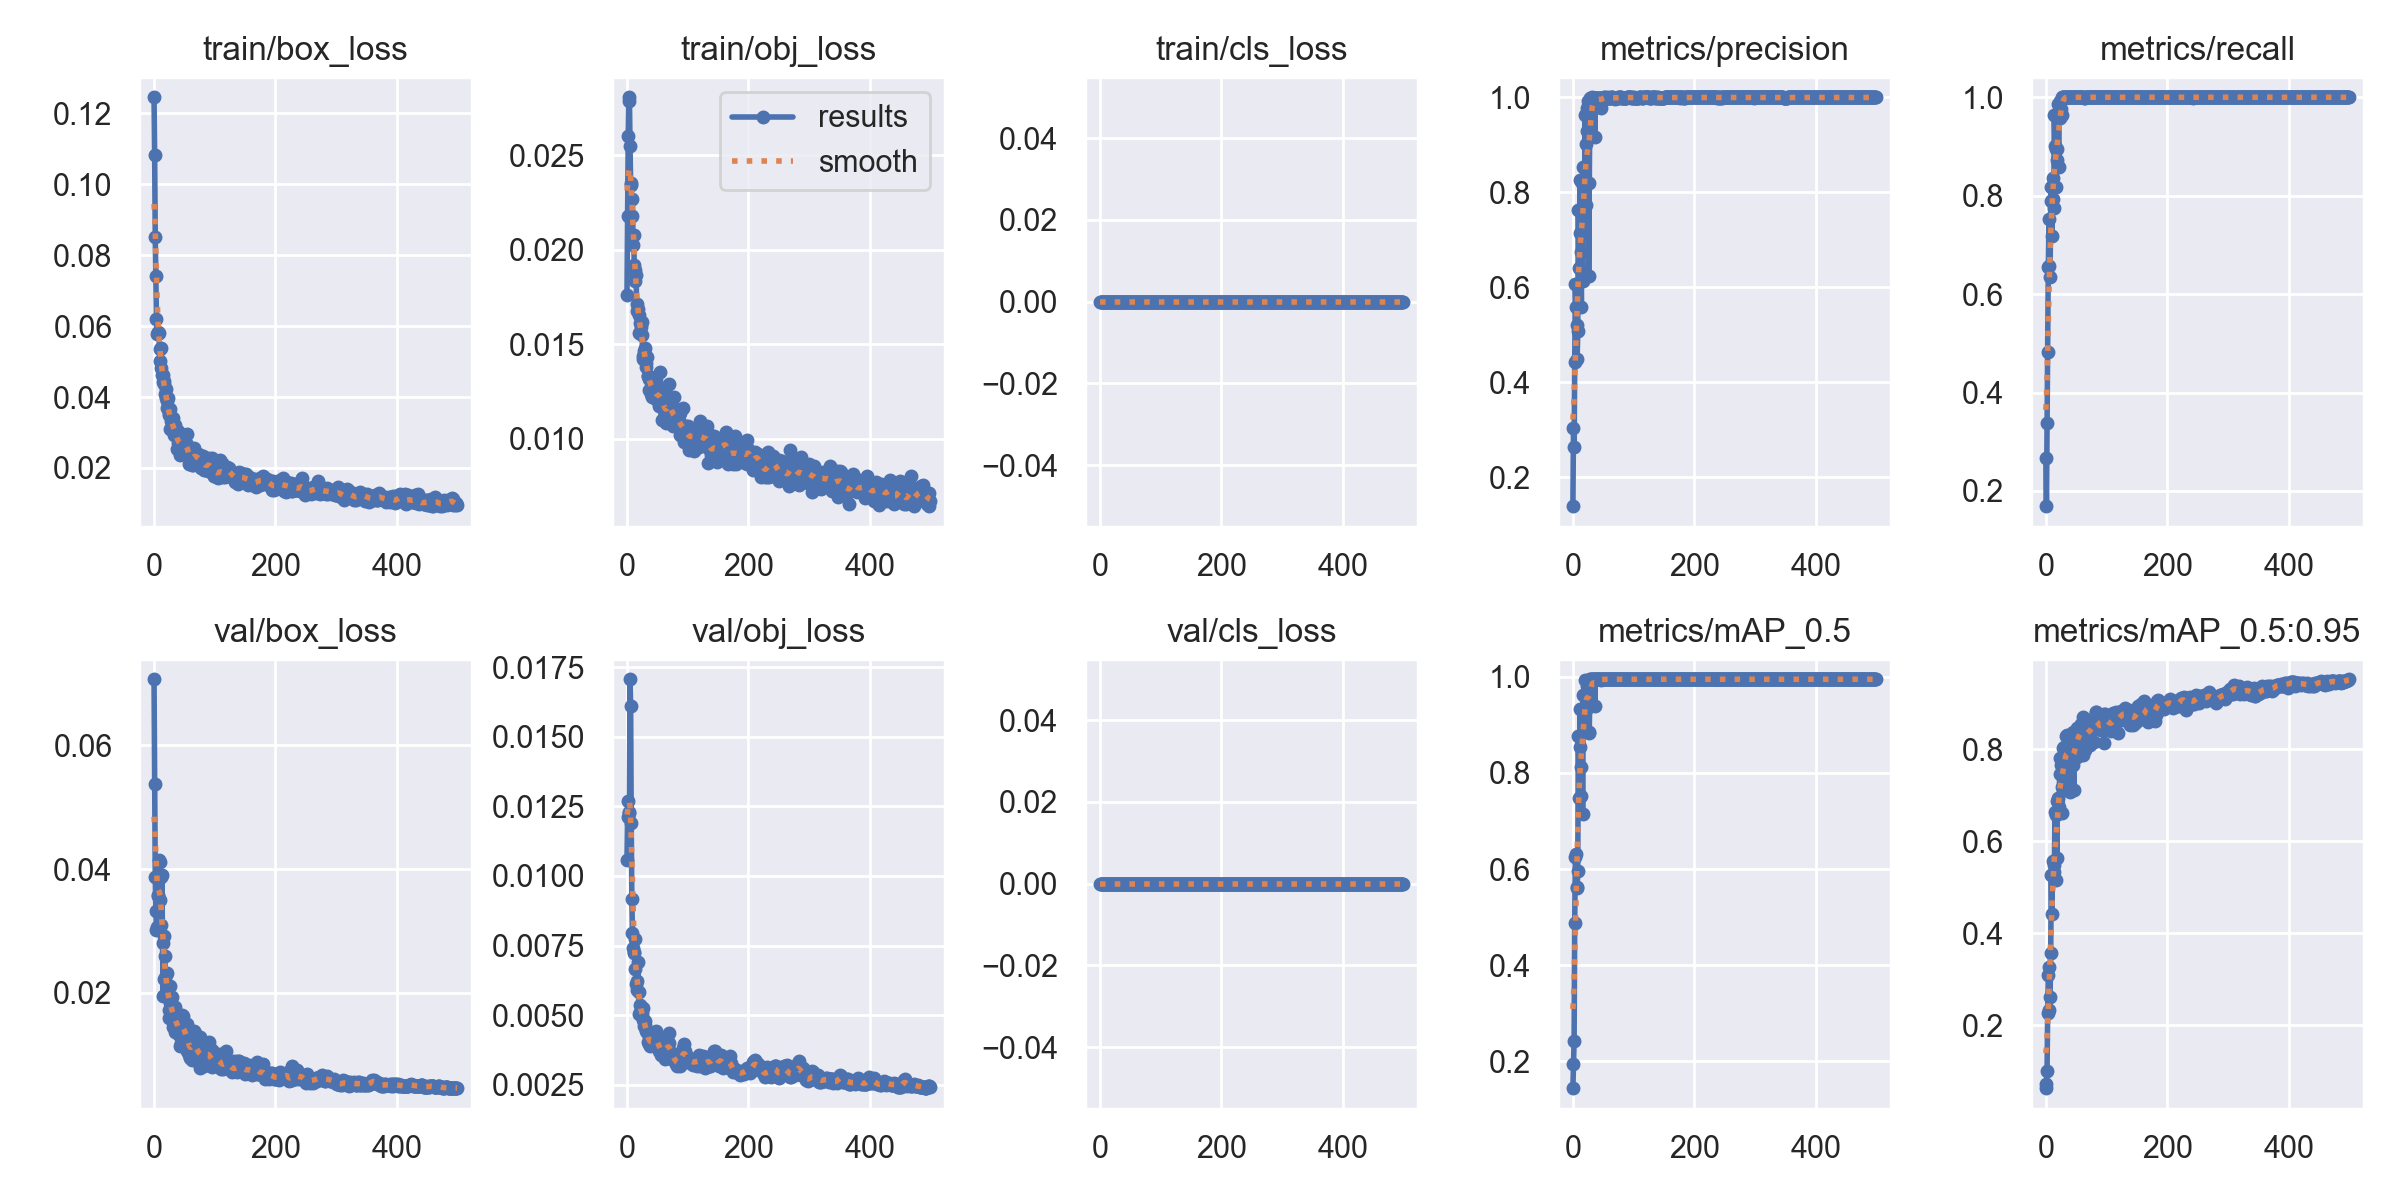

Data behind this chart, as committed beside it:
epoch, train/box_loss, train/obj_loss, train/cls_loss, metrics/precision, metrics/recall, metrics/mAP_0.5, metrics/mAP_0.5:0.95, val/box_loss, val/obj_loss, val/cls_loss, x/lr0, x/lr1, x/lr2
0, 0.1245, 0.01762, 0, 0.1393, 0.2676, 0.1442, 0.0629, 0.07069, 0.01059, 0, 0.0928, 0.0008, 0.0008
1, 0.1081, 0.0218, 0, 0.3032, 0.169, 0.1953, 0.07201, 0.0537, 0.01213, 0, 0.0847, 0.001697, 0.001697
2, 0.08503, 0.02601, 0, 0.2633, 0.3372, 0.2431, 0.1011, 0.03877, 0.01271, 0, 0.07659, 0.00259, 0.00259
3, 0.07401, 0.02787, 0, 0.4429, 0.4814, 0.4874, 0.2266, 0.03317, 0.01231, 0, 0.06848, 0.003479, 0.003479
4, 0.06194, 0.02808, 0, 0.6064, 0.6549, 0.6253, 0.3092, 0.03018, 0.01225, 0, 0.06037, 0.004365, 0.004365
5, 0.05778, 0.02548, 0, 0.5585, 0.7535, 0.6317, 0.3252, 0.0307, 0.01707, 0, 0.05225, 0.005248, 0.005248
6, 0.05801, 0.02355, 0, 0.5204, 0.6572, 0.5609, 0.2328, 0.03569, 0.01612, 0, 0.04413, 0.006126, 0.006126
7, 0.05829, 0.02345, 0, 0.449, 0.6338, 0.5621, 0.262, 0.03574, 0.01191, 0, 0.036, 0.007002, 0.007002
8, 0.05794, 0.02179, 0, 0.5072, 0.79, 0.5956, 0.3564, 0.04143, 0.009159, 0, 0.02787, 0.007873, 0.007873
9, 0.05359, 0.02272, 0, 0.7633, 0.8177, 0.8763, 0.5271, 0.04119, 0.007948, 0, 0.01974, 0.008741, 0.008741
10, 0.05014, 0.02025, 0, 0.6413, 0.7183, 0.7483, 0.4414, 0.03501, 0.007398, 0, 0.01161, 0.009606, 0.009606
11, 0.05386, 0.0208, 0, 0.7146, 0.7936, 0.8535, 0.527, 0.03869, 0.007235, 0, 0.009782, 0.009782, 0.009782
12, 0.04822, 0.01921, 0, 0.8259, 0.8355, 0.9337, 0.5561, 0.03097, 0.007266, 0, 0.009782, 0.009782, 0.009782
13, 0.04614, 0.01892, 0, 0.6751, 0.7756, 0.8128, 0.5491, 0.03902, 0.007731, 0, 0.009762, 0.009762, 0.009762
14, 0.0461, 0.01834, 0, 0.5594, 0.9648, 0.7512, 0.5325, 0.02809, 0.006648, 0, 0.009743, 0.009743, 0.009743
15, 0.04409, 0.01868, 0, 0.8204, 0.9014, 0.9325, 0.664, 0.01952, 0.006111, 0, 0.009723, 0.009723, 0.009723
16, 0.04377, 0.01676, 0, 0.6143, 0.8169, 0.714, 0.5152, 0.02919, 0.005886, 0, 0.009703, 0.009703, 0.009703
17, 0.04441, 0.01713, 0, 0.8535, 0.8944, 0.9629, 0.656, 0.02227, 0.006221, 0, 0.009683, 0.009683, 0.009683
18, 0.04072, 0.01685, 0, 0.7648, 0.8732, 0.9001, 0.5635, 0.02592, 0.006907, 0, 0.009663, 0.009663, 0.009663
19, 0.04234, 0.01559, 0, 0.7711, 0.8944, 0.9347, 0.6862, 0.02284, 0.005825, 0, 0.009644, 0.009644, 0.009644
20, 0.03974, 0.01655, 0, 0.9617, 0.9859, 0.993, 0.6929, 0.01944, 0.00505, 0, 0.009624, 0.009624, 0.009624
21, 0.03677, 0.01562, 0, 0.7726, 0.8591, 0.9313, 0.6602, 0.02061, 0.005344, 0, 0.009604, 0.009604, 0.009604
22, 0.03891, 0.01612, 0, 0.901, 0.9613, 0.9629, 0.6745, 0.02313, 0.005124, 0, 0.009584, 0.009584, 0.009584
23, 0.0396, 0.01591, 0, 0.9287, 0.9577, 0.9802, 0.7815, 0.01939, 0.005122, 0, 0.009564, 0.009564, 0.009564
24, 0.03481, 0.01616, 0, 0.9772, 0.993, 0.9915, 0.7458, 0.0172, 0.004981, 0, 0.009545, 0.009545, 0.009545
25, 0.03548, 0.0155, 0, 0.9928, 0.9769, 0.9879, 0.7653, 0.01599, 0.005085, 0, 0.009525, 0.009525, 0.009525
26, 0.03097, 0.01423, 0, 0.6246, 0.9648, 0.8831, 0.7173, 0.02107, 0.005245, 0, 0.009505, 0.009505, 0.009505
27, 0.0365, 0.0144, 0, 0.82, 1, 0.8855, 0.6603, 0.01844, 0.004818, 0, 0.009485, 0.009485, 0.009485
28, 0.03334, 0.01467, 0, 0.9983, 1, 0.995, 0.8015, 0.0168, 0.004589, 0, 0.009465, 0.009465, 0.009465
29, 0.03291, 0.01479, 0, 0.9929, 1, 0.995, 0.7425, 0.01938, 0.004624, 0, 0.009446, 0.009446, 0.009446
30, 0.03165, 0.01441, 0, 0.9916, 1, 0.9914, 0.8044, 0.01792, 0.004801, 0, 0.009426, 0.009426, 0.009426
31, 0.034, 0.01382, 0, 0.9981, 1, 0.995, 0.7185, 0.01446, 0.004439, 0, 0.009406, 0.009406, 0.009406
32, 0.03038, 0.014, 0, 1, 0.9985, 0.995, 0.7957, 0.01601, 0.004461, 0, 0.009386, 0.009386, 0.009386
33, 0.02924, 0.01433, 0, 0.9992, 1, 0.995, 0.8287, 0.01518, 0.004403, 0, 0.009366, 0.009366, 0.009366
34, 0.03062, 0.01333, 0, 0.998, 1, 0.995, 0.7925, 0.01773, 0.004302, 0, 0.009347, 0.009347, 0.009347
35, 0.03201, 0.0133, 0, 0.9992, 1, 0.995, 0.8297, 0.01364, 0.004034, 0, 0.009327, 0.009327, 0.009327
36, 0.02957, 0.01261, 0, 0.9154, 1, 0.9396, 0.7437, 0.01616, 0.004041, 0, 0.009307, 0.009307, 0.009307
37, 0.02978, 0.01317, 0, 0.9991, 1, 0.995, 0.8097, 0.0155, 0.003954, 0, 0.009287, 0.009287, 0.009287
38, 0.02535, 0.01313, 0, 0.9994, 1, 0.995, 0.7882, 0.01429, 0.003889, 0, 0.009267, 0.009267, 0.009267
39, 0.02695, 0.01235, 0, 0.9994, 1, 0.995, 0.8112, 0.01558, 0.003968, 0, 0.009248, 0.009248, 0.009248
40, 0.03033, 0.0133, 0, 0.9994, 1, 0.995, 0.7066, 0.01552, 0.004216, 0, 0.009228, 0.009228, 0.009228
41, 0.02577, 0.01222, 0, 0.9987, 1, 0.995, 0.8012, 0.01319, 0.004087, 0, 0.009208, 0.009208, 0.009208
42, 0.02372, 0.01298, 0, 0.9994, 1, 0.995, 0.7798, 0.01142, 0.003977, 0, 0.009188, 0.009188, 0.009188
43, 0.02826, 0.01282, 0, 0.9927, 1, 0.995, 0.8139, 0.01465, 0.004064, 0, 0.009168, 0.009168, 0.009168
44, 0.02857, 0.01258, 0, 0.9988, 1, 0.995, 0.8366, 0.01193, 0.003908, 0, 0.009149, 0.009149, 0.009149
45, 0.02635, 0.01237, 0, 0.9991, 1, 0.995, 0.7644, 0.01545, 0.004151, 0, 0.009129, 0.009129, 0.009129
46, 0.02727, 0.01255, 0, 0.9781, 1, 0.9944, 0.7108, 0.01642, 0.004124, 0, 0.009109, 0.009109, 0.009109
47, 0.02935, 0.01209, 0, 0.9983, 1, 0.995, 0.7908, 0.01622, 0.00444, 0, 0.009089, 0.009089, 0.009089
48, 0.02575, 0.01258, 0, 0.9976, 1, 0.995, 0.817, 0.01333, 0.004032, 0, 0.009069, 0.009069, 0.009069
49, 0.02563, 0.01235, 0, 0.9982, 1, 0.995, 0.8162, 0.01507, 0.004253, 0, 0.00905, 0.00905, 0.00905
50, 0.0245, 0.01204, 0, 0.9991, 1, 0.995, 0.8394, 0.01247, 0.004123, 0, 0.00903, 0.00903, 0.00903
51, 0.02925, 0.01269, 0, 0.9994, 1, 0.995, 0.7838, 0.01401, 0.00398, 0, 0.00901, 0.00901, 0.00901
52, 0.02701, 0.01207, 0, 0.9996, 1, 0.995, 0.8462, 0.01218, 0.003713, 0, 0.00899, 0.00899, 0.00899
53, 0.02595, 0.01172, 0, 0.9995, 1, 0.995, 0.8105, 0.01411, 0.003807, 0, 0.00897, 0.00897, 0.00897
54, 0.02645, 0.01252, 0, 0.9994, 1, 0.995, 0.805, 0.01499, 0.004067, 0, 0.008951, 0.008951, 0.008951
55, 0.0297, 0.01352, 0, 0.9995, 1, 0.995, 0.8473, 0.01067, 0.003735, 0, 0.008931, 0.008931, 0.008931
56, 0.02371, 0.01205, 0, 0.9995, 1, 0.995, 0.8486, 0.01435, 0.003558, 0, 0.008911, 0.008911, 0.008911
57, 0.02314, 0.01098, 0, 1, 0.9997, 0.995, 0.8259, 0.01109, 0.003739, 0, 0.008891, 0.008891, 0.008891
58, 0.02104, 0.01167, 0, 0.9987, 1, 0.995, 0.8545, 0.009896, 0.003556, 0, 0.008871, 0.008871, 0.008871
59, 0.02177, 0.01255, 0, 0.9994, 1, 0.995, 0.8552, 0.009517, 0.00367, 0, 0.008852, 0.008852, 0.008852
... 440 more rows
